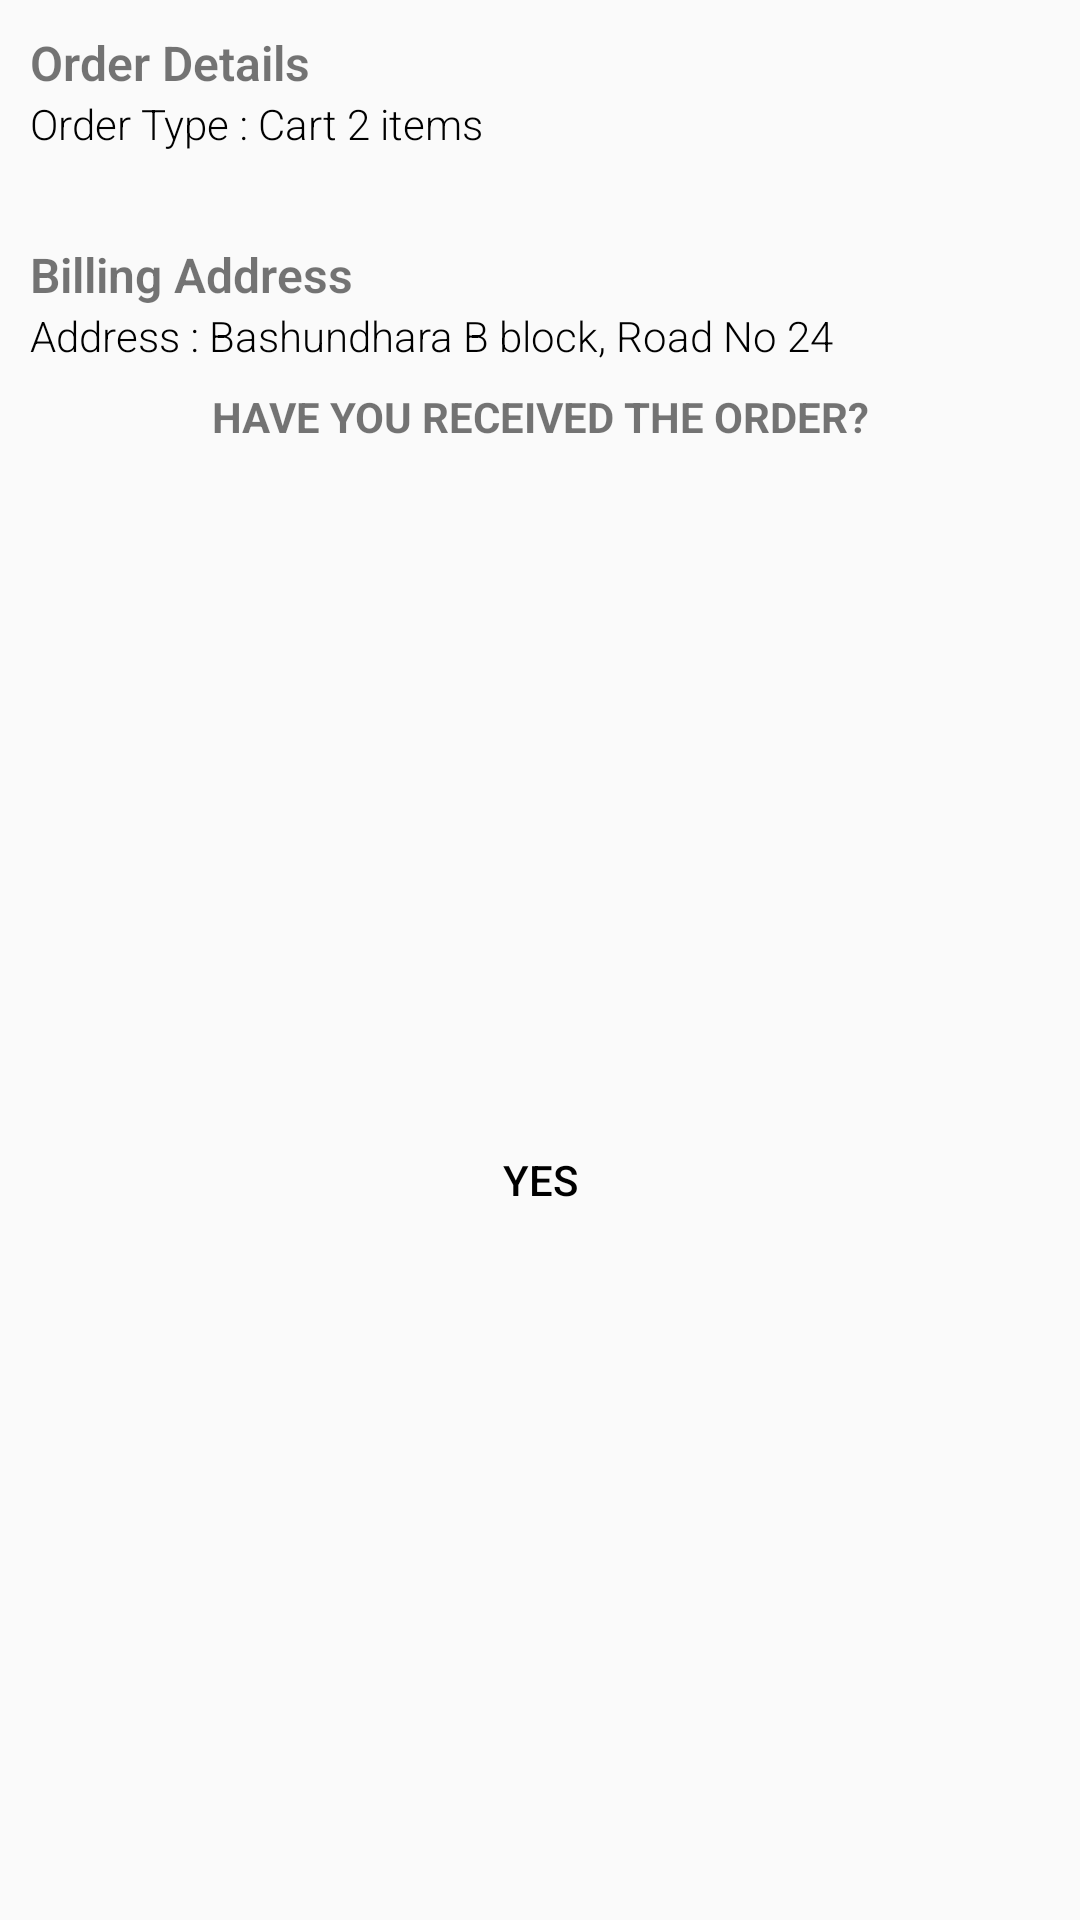

Produce the Android XML layout that renders to this screen, including the resource entries it uses.
<!-- AndroidManifest.xml: application theme AppTheme -->
<!-- res/layout/bottom_sheet.xml -->
<?xml version="1.0" encoding="utf-8"?>
<LinearLayout xmlns:android="http://schemas.android.com/apk/res/android"
    android:layout_width="match_parent"
    android:layout_height="wrap_content"
    android:layout_margin="10dp"
    android:orientation="vertical">

    <TextView
        android:fontFamily="sans-serif-light"
        android:layout_width="wrap_content"
        android:layout_height="wrap_content"
        android:layout_marginStart="10dp"
        android:layout_marginTop="10dp"
        android:text="Order Details"
        android:textSize="16sp"
        android:textStyle="bold" />

    <TextView
        android:textColor="@android:color/black"
        android:id="@+id/text"
        android:layout_width="wrap_content"
        android:layout_height="wrap_content"
        android:layout_marginStart="10dp"
        android:fontFamily="sans-serif-light"
        android:text="Order Type : Cart 2 items"
        android:textSize="14sp" />

    <TextView
        android:fontFamily="sans-serif-light"
        android:layout_width="wrap_content"
        android:layout_height="wrap_content"
        android:layout_marginStart="10dp"
        android:paddingTop="30dp"
        android:text="Billing Address"
        android:textSize="16sp"
        android:textStyle="bold" />

    <TextView
        android:textColor="@android:color/black"
        android:id="@+id/text1"
        android:layout_width="wrap_content"
        android:layout_height="wrap_content"
        android:layout_marginStart="10dp"
        android:fontFamily="sans-serif-light"
        android:text="Address : Bashundhara B block, Road No 24"
        android:textSize="14sp" />

    <TextView
        android:layout_width="match_parent"
        android:layout_height="wrap_content"
        android:paddingTop="8dp"
        android:paddingBottom="8dp"
        android:text="HAVE YOU RECEIVED THE ORDER?"
        android:textAlignment="center"
        android:textStyle="bold" />

    <Button
        android:id="@+id/buttonYes"
        android:layout_width="match_parent"
        android:layout_height="match_parent"
        android:layout_marginStart="10dp"
        android:layout_marginEnd="10dp"
        android:layout_marginBottom="10dp"
        android:background="@drawable/button_bg"
        android:text="Yes"
        android:textColor="@android:color/black" />

</LinearLayout>
<!-- resources referenced by this layout -->
<resources>
  <style name="AppTheme" parent="Theme.AppCompat.Light.NoActionBar.FullScreen">
          
          <item name="colorPrimary">#fe485a</item>
          <item name="colorPrimaryDark">#ed3b4c</item>
          <item name="colorAccent">#fe485a</item>
  
      </style>
  <style name="Theme.AppCompat.Light.NoActionBar.FullScreen" parent="Theme.AppCompat.Light.NoActionBar">
          <item name="android:windowNoTitle">true</item>
          <item name="android:windowActionBar">false</item>
          <item name="android:windowFullscreen">false</item>
          <item name="android:windowContentOverlay">@null</item>
  
          <item name="colorPrimary">#fe485a</item>
          <item name="colorPrimaryDark">#ed3b4c</item>
          <item name="colorAccent">#fe485a</item>
      </style>
</resources>
